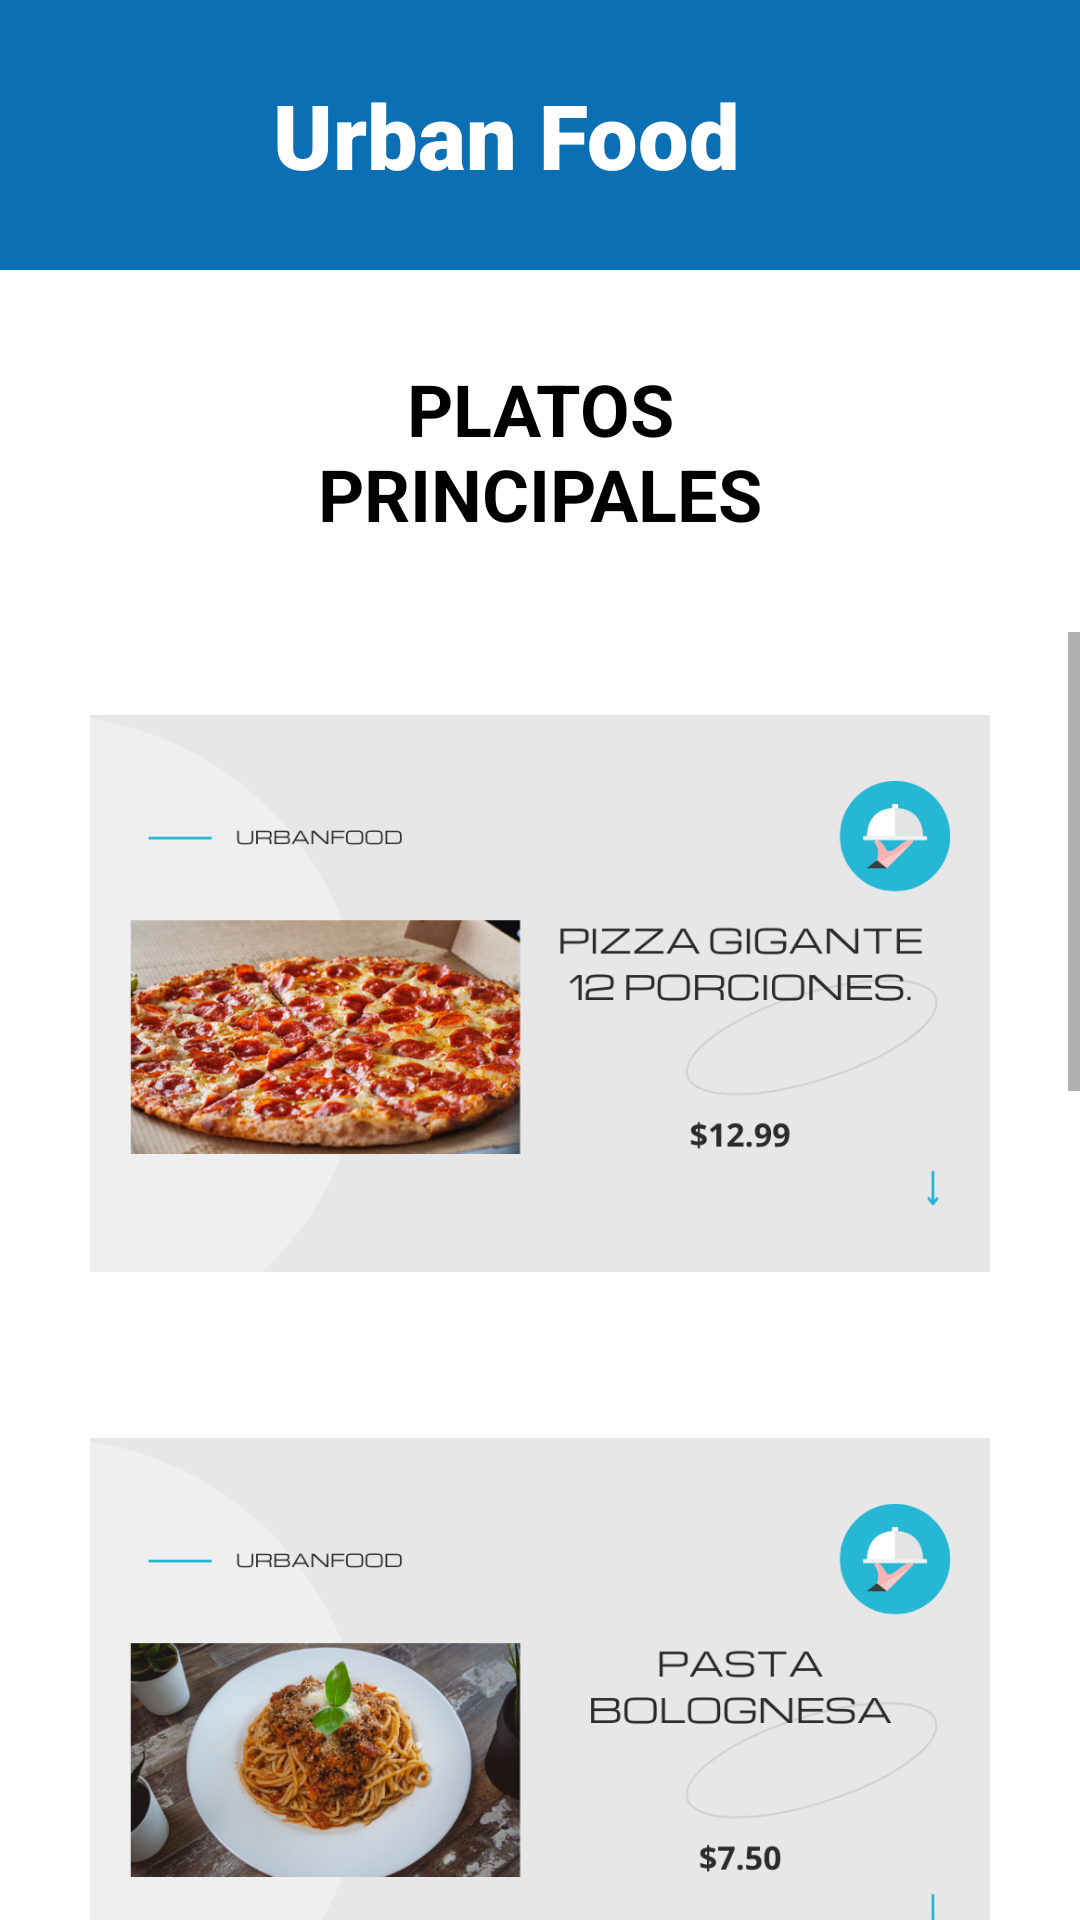

The Android layout XML behind this screen, and the referenced resources:
<!-- AndroidManifest.xml: application theme Theme.UrbanFodSIST42 -->
<!-- res/layout/activity_menu_principal.xml -->
<?xml version="1.0" encoding="utf-8"?>
<LinearLayout xmlns:android="http://schemas.android.com/apk/res/android"
    xmlns:app="http://schemas.android.com/apk/res-auto"
    xmlns:tools="http://schemas.android.com/tools"
    android:layout_width="match_parent"
    android:layout_height="match_parent"
    android:background="#FFFFFF"
    android:orientation="vertical"
    tools:context=".SobreNosotros">

    <androidx.appcompat.widget.Toolbar
        android:id="@+id/toolbar"
        android:layout_width="match_parent"
        android:layout_height="wrap_content"
        android:background="#0A6FB3"
        android:minHeight="?attr/actionBarSize">

        <ImageView
            android:layout_width="60dp"
            android:layout_height="60dp"
            android:layout_margin="15dp"
            android:contentDescription="@string/todo"
            android:src="@drawable/icon"
            tools:ignore="ImageContrastCheck">

        </ImageView>

        <TextView
            android:layout_width="wrap_content"
            android:layout_height="wrap_content"
            android:fontFamily="sans-serif-black"
            android:text="@string/titleReservas"
            android:textColor="@color/white"
            android:textSize="30sp"></TextView>

    </androidx.appcompat.widget.Toolbar>

    <TextView
        android:id="@+id/textView3"
        android:layout_width="match_parent"
        android:layout_height="wrap_content"
        android:layout_marginHorizontal="70dp"
        android:layout_marginVertical="30dp"
        android:text="@string/tituloplatos_principales"
        android:textAlignment="center"
        android:textColor="#000000"
        android:textSize="24sp"
        android:textStyle="bold" />

    <ScrollView
        android:layout_width="match_parent"
        android:layout_height="wrap_content"
        tools:ignore="SpeakableTextPresentCheck">

        <LinearLayout
            android:layout_width="match_parent"
            android:layout_height="wrap_content"
            android:orientation="vertical"
            android:paddingHorizontal="30dp">

            <ImageView
                android:id="@+id/imageView1"
                android:layout_width="match_parent"
                android:layout_height="221dp"
                android:layout_marginVertical="10dp"
                android:contentDescription="@string/principal"
                app:srcCompat="@drawable/principalpizza" />

            <ImageView
                android:id="@+id/imageView2"
                android:layout_width="match_parent"
                android:layout_height="221dp"
                android:layout_marginVertical="10dp"
                android:contentDescription="@string/principal"
                app:srcCompat="@drawable/principalpasta" />

            <ImageView
                android:id="@+id/imageView3"
                android:layout_width="match_parent"
                android:layout_height="221dp"
                android:layout_marginVertical="10dp"
                android:contentDescription="@string/principal"
                app:srcCompat="@drawable/principaltacos"
                tools:ignore="ImageContrastCheck" />

            <ImageView
                android:id="@+id/imageView4"
                android:layout_width="match_parent"
                android:layout_height="221dp"
                android:layout_marginVertical="10dp"
                android:contentDescription="@string/principal"
                app:srcCompat="@drawable/principalcarne" />

            <ImageView
                android:id="@+id/imageView5"
                android:layout_width="match_parent"
                android:layout_height="221dp"
                android:layout_marginVertical="10dp"
                android:contentDescription="@string/principal"
                app:srcCompat="@drawable/principalpollo" />
        </LinearLayout>
    </ScrollView>

</LinearLayout>
<!-- resources referenced by this layout -->
<resources>
  <!-- drawable principalcarne: png bitmap (drawable, 306312 bytes) -->
  <!-- drawable principalpasta: png bitmap (drawable, 235556 bytes) -->
  <!-- drawable principalpizza: png bitmap (drawable, 290244 bytes) -->
  <!-- drawable principalpollo: png bitmap (drawable, 266702 bytes) -->
  <!-- drawable principaltacos: png bitmap (drawable, 270539 bytes) -->
  <string name="principal">principal</string>
  <string name="titleReservas">Urban Food</string>
  <string name="tituloplatos_principales">PLATOS PRINCIPALES</string>
  <string name="todo">TODO</string>
  <style name="Theme.UrbanFodSIST42" parent="Theme.MaterialComponents.DayNight.DarkActionBar">
          
          <item name="colorPrimary">@color/purple_500</item>
          <item name="colorPrimaryVariant">@color/purple_700</item>
          <item name="colorOnPrimary">@color/white</item>
          
          <item name="colorSecondary">@color/teal_200</item>
          <item name="colorSecondaryVariant">@color/teal_700</item>
          <item name="colorOnSecondary">@color/black</item>
          
          <item name="android:statusBarColor" tools:targetApi="l">?attr/colorPrimaryVariant</item>
          
          <item name="windowNoTitle">true</item>
          <item name="windowActionBar">false</item>
      </style>
  <!-- not gathered from this repository: default colours our renderer supplied (Android Studio template values) -->
  <color name="purple_500">#FF6200EE</color>
  <color name="purple_700">#FF3700B3</color>
  <color name="teal_200">#FF03DAC5</color>
  <color name="teal_700">#FF018786</color>
  <color name="black">#FF000000</color>
  <color name="white">#FFFFFFFF</color>
</resources>
